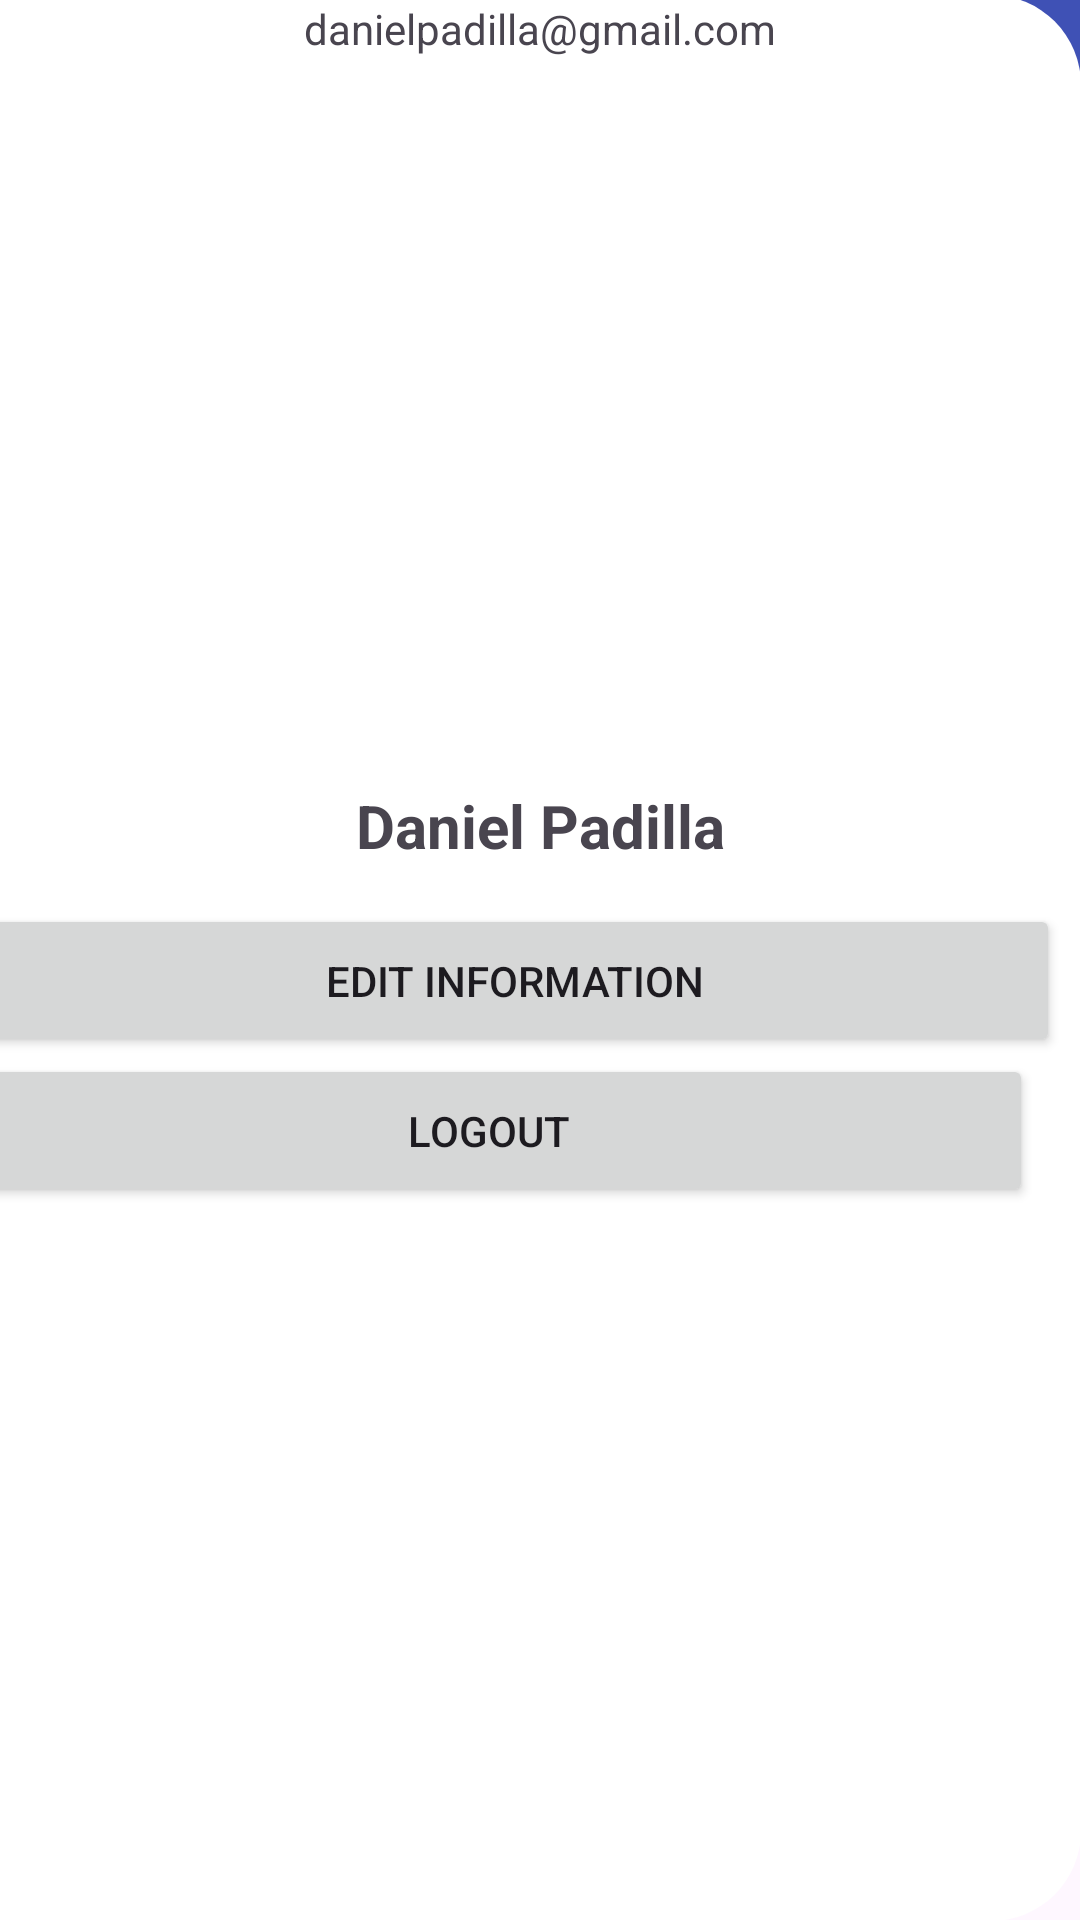

Write the Android layout XML for this screen, with the resource values it uses.
<!-- AndroidManifest.xml: application theme Theme.CoinCrateProject -->
<!-- res/layout/profile_page.xml -->
<?xml version="1.0" encoding="utf-8"?>
<androidx.constraintlayout.widget.ConstraintLayout xmlns:android="http://schemas.android.com/apk/res/android"
    xmlns:app="http://schemas.android.com/apk/res-auto"
    xmlns:tools="http://schemas.android.com/tools"
    android:layout_width="match_parent"
    android:layout_height="match_parent">

    <ImageView
        android:id="@+id/shape2"
        android:layout_width="423dp"
        android:layout_height="388dp"
        android:background="@drawable/main_shape"
        app:layout_constraintEnd_toEndOf="parent"
        app:layout_constraintStart_toStartOf="parent"
        tools:ignore="MissingConstraints"
        tools:layout_editor_absoluteY="32dp" />

    <ImageView
        android:id="@+id/shape3"
        android:layout_width="412dp"
        android:layout_height="642dp"
        android:background="@drawable/button_shape"
        app:layout_constraintBottom_toBottomOf="parent"
        app:layout_constraintEnd_toEndOf="parent"
        app:layout_constraintHorizontal_bias="1.0"
        app:layout_constraintStart_toStartOf="parent"
        app:layout_constraintTop_toTopOf="parent"
        app:layout_constraintVertical_bias="1.0"
        tools:ignore="MissingConstraints" />


    <Button
        android:id="@+id/btnLogout"
        android:layout_width="363dp"
        android:layout_height="51dp"
        android:layout_margin="16dp"
        android:layout_marginTop="20dp"
        android:text="Logout"
        app:cornerRadius="10dp"
        app:layout_constraintBottom_toBottomOf="parent"
        app:layout_constraintEnd_toEndOf="parent"
        app:layout_constraintHorizontal_bias="1.0"
        app:layout_constraintStart_toStartOf="parent"
        app:layout_constraintTop_toTopOf="parent"
        app:layout_constraintVertical_bias="0.602" />

    <Button
        android:id="@+id/btnEditInfo"
        android:layout_width="363dp"
        android:layout_height="51dp"
        android:layout_margin="16dp"
        android:layout_marginTop="20dp"
        android:text="Edit Information"
        app:cornerRadius="10dp"
        app:layout_constraintBottom_toBottomOf="parent"
        app:layout_constraintEnd_toEndOf="parent"
        app:layout_constraintHorizontal_bias="0.75"
        app:layout_constraintStart_toStartOf="parent"
        app:layout_constraintTop_toTopOf="parent"
        app:layout_constraintVertical_bias="0.512" />

    <ImageView
        android:layout_width="wrap_content"
        android:layout_height="wrap_content"
        android:background="@drawable/back_nav"
        app:layout_constraintBottom_toBottomOf="parent"
        app:layout_constraintEnd_toEndOf="parent"
        app:layout_constraintHorizontal_bias="0.092"
        app:layout_constraintStart_toStartOf="parent"
        app:layout_constraintTop_toTopOf="parent"
        app:layout_constraintVertical_bias="0.086"
        tools:ignore="MissingConstraints" />

    <TextView
        android:layout_width="122dp"
        android:layout_height="24dp"
        android:text="Profile"
        android:textColor="@color/white"
        android:textSize="20dp"
        android:textStyle="bold"
        tools:ignore="MissingConstraints"
        tools:layout_editor_absoluteX="88dp"
        tools:layout_editor_absoluteY="71dp" />

    <ImageView
        android:id="@+id/imageView8"
        android:layout_width="143dp"
        android:layout_height="140dp"
        android:background="@drawable/user_profile"
        app:layout_constraintBottom_toBottomOf="parent"
        app:layout_constraintEnd_toEndOf="parent"
        app:layout_constraintStart_toStartOf="parent"
        app:layout_constraintTop_toTopOf="parent"
        app:layout_constraintVertical_bias="0.226" />

    <TextView
        android:layout_width="wrap_content"
        android:layout_height="wrap_content"
        android:text="Daniel Padilla"
        android:textSize="20dp"
        android:textStyle="bold"
        app:layout_constraintBottom_toBottomOf="parent"
        app:layout_constraintEnd_toEndOf="parent"
        app:layout_constraintStart_toStartOf="parent"
        app:layout_constraintTop_toBottomOf="@+id/imageView8"
        app:layout_constraintVertical_bias="0.024" />

    <TextView
        android:layout_width="wrap_content"
        android:layout_height="wrap_content"
        android:text="danielpadilla@gmail.com"
        app:layout_constraintEnd_toEndOf="parent"
        app:layout_constraintStart_toStartOf="parent"
        tools:layout_editor_absoluteY="361dp"
        tools:ignore="MissingConstraints" />


</androidx.constraintlayout.widget.ConstraintLayout>
<!-- resources referenced by this layout -->
<resources>
  <color name="white">#FFFFFFFF</color>
  <!-- drawable back_nav (drawable) -->
  <vector xmlns:android="http://schemas.android.com/apk/res/android"
      android:width="20dp"
      android:height="20dp"
      android:viewportWidth="20"
      android:viewportHeight="20">
    <path
        android:pathData="M4.179,9.997C4.179,9.638 4.309,9.28 4.568,9.007L12.726,0.41C13.245,-0.137 14.086,-0.137 14.605,0.41C15.124,0.957 15.124,1.843 14.605,2.39L7.386,9.997L14.605,17.603C15.123,18.15 15.123,19.036 14.605,19.583C14.086,20.13 13.245,20.13 12.726,19.583L4.568,10.986C4.309,10.713 4.179,10.355 4.179,9.997Z"
        android:fillColor="#ffffff"
        android:fillType="evenOdd"/>
  </vector>
  <!-- drawable button_shape (drawable) -->
  <?xml version="1.0" encoding="utf-8"?>
  <shape xmlns:tools="http://schemas.android.com/tools"
      xmlns:android="http://schemas.android.com/apk/res/android"
      android:shape="rectangle">
  
      <corners android:bottomLeftRadius="30dp"
          android:bottomRightRadius="30dp"
          android:topLeftRadius="30dp"
          android:topRightRadius="30dp"
          />
  
      <solid android:color="#FFFFFF"
          
          />
  
  </shape>
  <!-- drawable main_shape (drawable) -->
  <?xml version="1.0" encoding="utf-8"?>
  <shape xmlns:android="http://schemas.android.com/apk/res/android"
      android:shape="rectangle">
  
      <corners android:bottomLeftRadius="60dp"
          android:bottomRightRadius="60dp"/>
      <solid android:color="#3F51B5"/>
  
  </shape>
  <style name="Theme.CoinCrateProject" parent="Base.Theme.CoinCrateProject" />
  <style name="Base.Theme.CoinCrateProject" parent="Theme.Material3.DayNight.NoActionBar">
          
          
      </style>
</resources>
